The GitHub repository rdk004/CNN_WBC_Classifier contains a labelled image folder "actual_training_testing_data" with 8 categories: basophil, eosinophil, erythroblast, immature granulocyte, lymphocyte, monocyte, neutrophil, thrombocyte. Examples follow, each with its label.

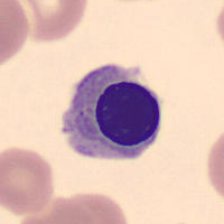
Label: erythroblast

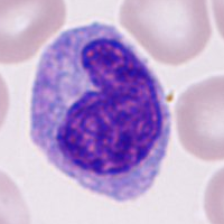
Label: monocyte

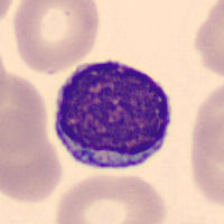
Label: lymphocyte

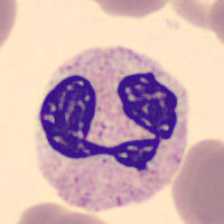
Label: neutrophil

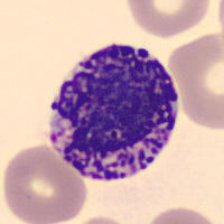
Label: basophil

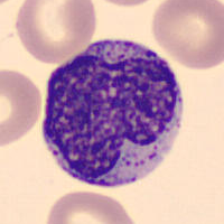
Label: immature granulocyte
